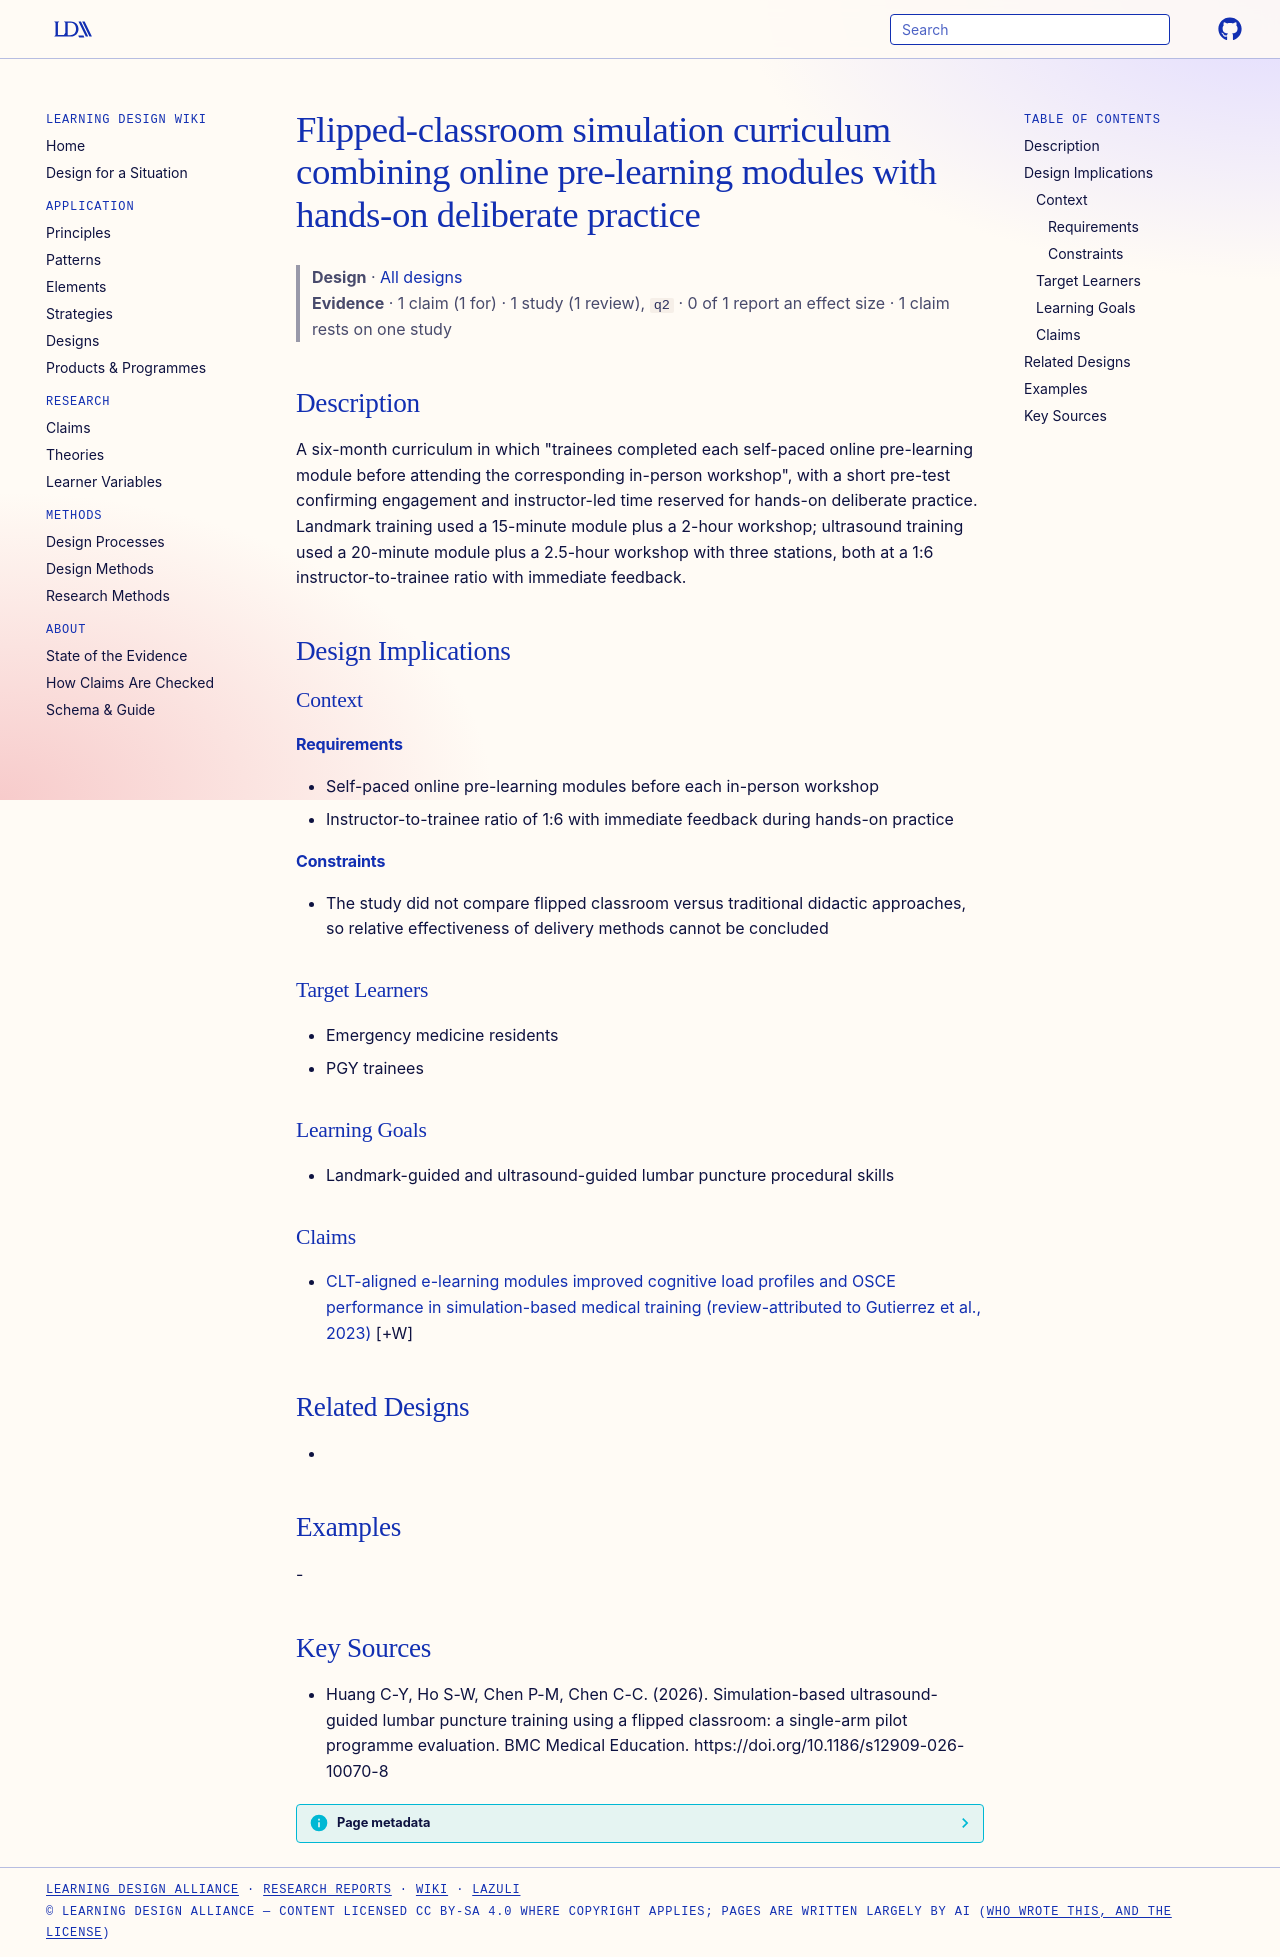

repository: Learning-Design-Alliance/learning-wiki · page: designs/flipped-simulation-lp-curriculum-pattern/index.html · generator: mkdocs

---
type: design
id: flipped-simulation-lp-curriculum-pattern
title: Flipped-classroom simulation curriculum combining online pre-learning modules with hands-on deliberate practice
description: "A six-month curriculum in which \"trainees completed each self-paced online pre-learning module before attending the corresponding in-person workshop\", with a short pre-test confirming engagement and instructor-led tim..."
status: review
generated:
  by: "process:settle-candidates"
  at: 2026-11-04
sources:
  - id: huang-c-y-2026
    resource: "https://doi.org/10.1186/s12909-026-10070-8"
    title: "Huang C-Y, Ho S-W, Chen P-M, Chen C-C. (2026). Simulation-based ultrasound-guided lumbar puncture training using a flipped classroom: a single-arm pilot programme evaluation. BMC Medical Education. https://doi.org/10.1186/s12909-026-10070-8"
    author: Huang C-Y, Ho S-W, Chen P-M, Chen C-C
---

# Flipped-classroom simulation curriculum combining online pre-learning modules with hands-on deliberate practice

> **Design** · [All designs](index.md)
> **Evidence** · 1 claim (1 for) · 1 study (1 review), `q2` · 0 of 1 report an effect size · 1 claim rests on one study

## Description
A six-month curriculum in which "trainees completed each self-paced online pre-learning module before attending the corresponding in-person workshop", with a short pre-test confirming engagement and instructor-led time reserved for hands-on deliberate practice. Landmark training used a 15-minute module plus a 2-hour workshop; ultrasound training used a 20-minute module plus a 2.5-hour workshop with three stations, both at a 1:6 instructor-to-trainee ratio with immediate feedback.

## Design Implications

### Context
#### Requirements
- Self-paced online pre-learning modules before each in-person workshop
- Instructor-to-trainee ratio of 1:6 with immediate feedback during hands-on practice
#### Constraints
- The study did not compare flipped classroom versus traditional didactic approaches, so relative effectiveness of delivery methods cannot be concluded

### Target Learners
- Emergency medicine residents
- PGY trainees

### Learning Goals
- Landmark-guided and ultrasound-guided lumbar puncture procedural skills

### Claims

- [CLT-aligned e-learning modules improved cognitive load profiles and OSCE performance in simulation-based medical training (review-attributed to Gutierrez et al., 2023)](../claims/clt-aligned-e-learning-modules-improve-osce-performance.md) [+W]

## Related Designs
- 

## Examples
-

## Key Sources
- Huang C-Y, Ho S-W, Chen P-M, Chen C-C. (2026). Simulation-based ultrasound-guided lumbar puncture training using a flipped classroom: a single-arm pilot programme evaluation. BMC Medical Education. https://doi.org/10.1186/s12909-026-10070-8
